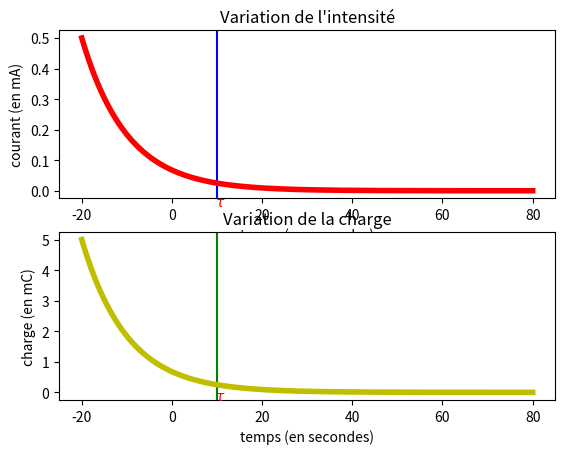

This figure's Python source:

import numpy as np
import scipy.integrate as integr
import matplotlib.pyplot as plt

R=10*(10**3)
Q=5.0*(10**-3)
C=1.0*(10**-3) 
T=R*C
def equation1(q,t):
    return -q/(R*C)
X= np.linspace(-2*T,8*T,1000)

Y = integr.odeint(equation1,Q,X)

plt.subplot(2,1,1)

plt.grid()
plt.title("Variation de l'intensité")
plt.axvline(x=T,color='b')
plt.text(T-0.5,-0.05,r'$\tau$',color='r')
plt.plot(X,1000*Y/T,color='r',lw=4)
plt.grid()
plt.xlabel("temps (en secondes)")
plt.ylabel("courant (en mA)")

plt.subplot(2,1,2)


plt.xlabel("temps (en secondes)")
plt.ylabel("charge (en mC)")
plt.title("Variation de la charge")
plt.axvline(x=T,color='g')
plt.text(T-0.5,-0.25,r'$\tau$',color='r')
plt.plot(X,1000*Y,color='y',lw=4)

plt.draw()
plt.show()